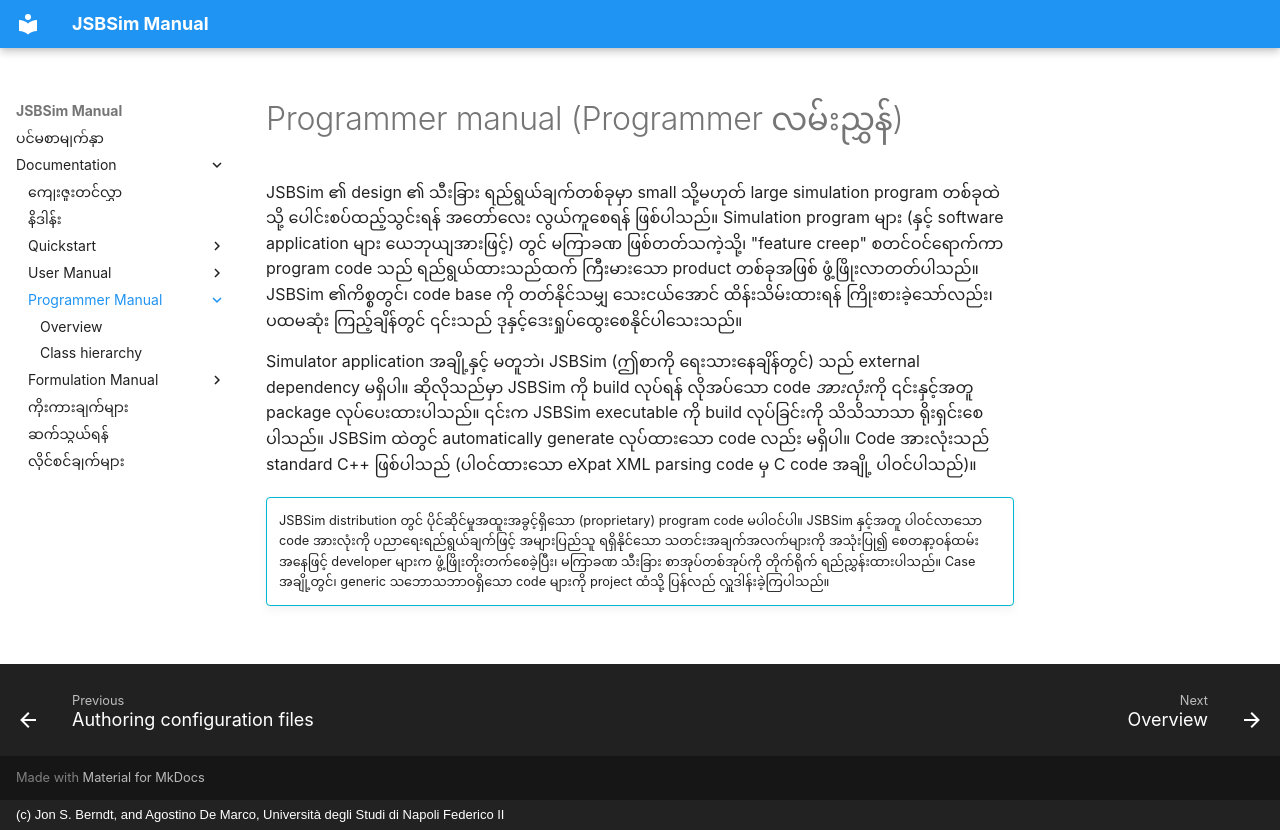

repository: ROM-robotics/jsbsim-reference-manual · page: programmer/index.html · generator: mkdocs · copyright: (c) Jon S. Berndt, and Agostino De Marco, Università degli Studi di Napoli Federico II

---
title: Programmer Manual
description: JSBSim Programmer Manual home page.
---

# Programmer manual (Programmer လမ်းညွှန်)

JSBSim ၏ design ၏ သီးခြား ရည်ရွယ်ချက်တစ်ခုမှာ small သို့မဟုတ် large simulation program တစ်ခုထဲသို့ ပေါင်းစပ်ထည့်သွင်းရန် အတော်လေး လွယ်ကူစေရန် ဖြစ်ပါသည်။ Simulation program များ (နှင့် software application များ ယေဘုယျအားဖြင့်) တွင် မကြာခဏ ဖြစ်တတ်သကဲ့သို့၊ "feature creep" စတင်ဝင်ရောက်ကာ program code သည် ရည်ရွယ်ထားသည်ထက် ကြီးမားသော product တစ်ခုအဖြစ် ဖွံ့ဖြိုးလာတတ်ပါသည်။ JSBSim ၏ကိစ္စတွင်၊ code base ကို တတ်နိုင်သမျှ သေးငယ်အောင် ထိန်းသိမ်းထားရန် ကြိုးစားခဲ့သော်လည်း၊ ပထမဆုံး ကြည့်ချိန်တွင် ၎င်းသည် ဒုနှင့်ဒေးရှုပ်ထွေးစေနိုင်ပါသေးသည်။

Simulator application အချို့နှင့် မတူဘဲ၊ JSBSim (ဤစာကို ရေးသားနေချိန်တွင်) သည် external dependency မရှိပါ။ ဆိုလိုသည်မှာ JSBSim ကို build လုပ်ရန် လိုအပ်သော code *အားလုံး*ကို ၎င်းနှင့်အတူ package လုပ်ပေးထားပါသည်။ ၎င်းက JSBSim executable ကို build လုပ်ခြင်းကို သိသိသာသာ ရိုးရှင်းစေပါသည်။ JSBSim ထဲတွင် automatically generate လုပ်ထားသော code လည်း မရှိပါ။ Code အားလုံးသည် standard C++ ဖြစ်ပါသည် (ပါဝင်ထားသော eXpat XML parsing code မှ C code အချို့ ပါဝင်ပါသည်)။

!!! info ""

	JSBSim distribution တွင် ပိုင်ဆိုင်မှုအထူးအခွင့်ရှိသော (proprietary) program code မပါဝင်ပါ။ JSBSim နှင့်အတူ ပါဝင်လာသော code အားလုံးကို ပညာရေးရည်ရွယ်ချက်ဖြင့် အများပြည်သူ ရရှိနိုင်သော သတင်းအချက်အလက်များကို အသုံးပြု၍ စေတနာ့ဝန်ထမ်းအနေဖြင့် developer များက ဖွံ့ဖြိုးတိုးတက်စေခဲ့ပြီး၊ မကြာခဏ သီးခြား စာအုပ်တစ်အုပ်ကို တိုက်ရိုက် ရည်ညွှန်းထားပါသည်။ Case အချို့တွင်၊ generic သဘောသဘာဝရှိသော code များကို project ထံသို့ ပြန်လည် လှူဒါန်းခဲ့ကြပါသည်။
